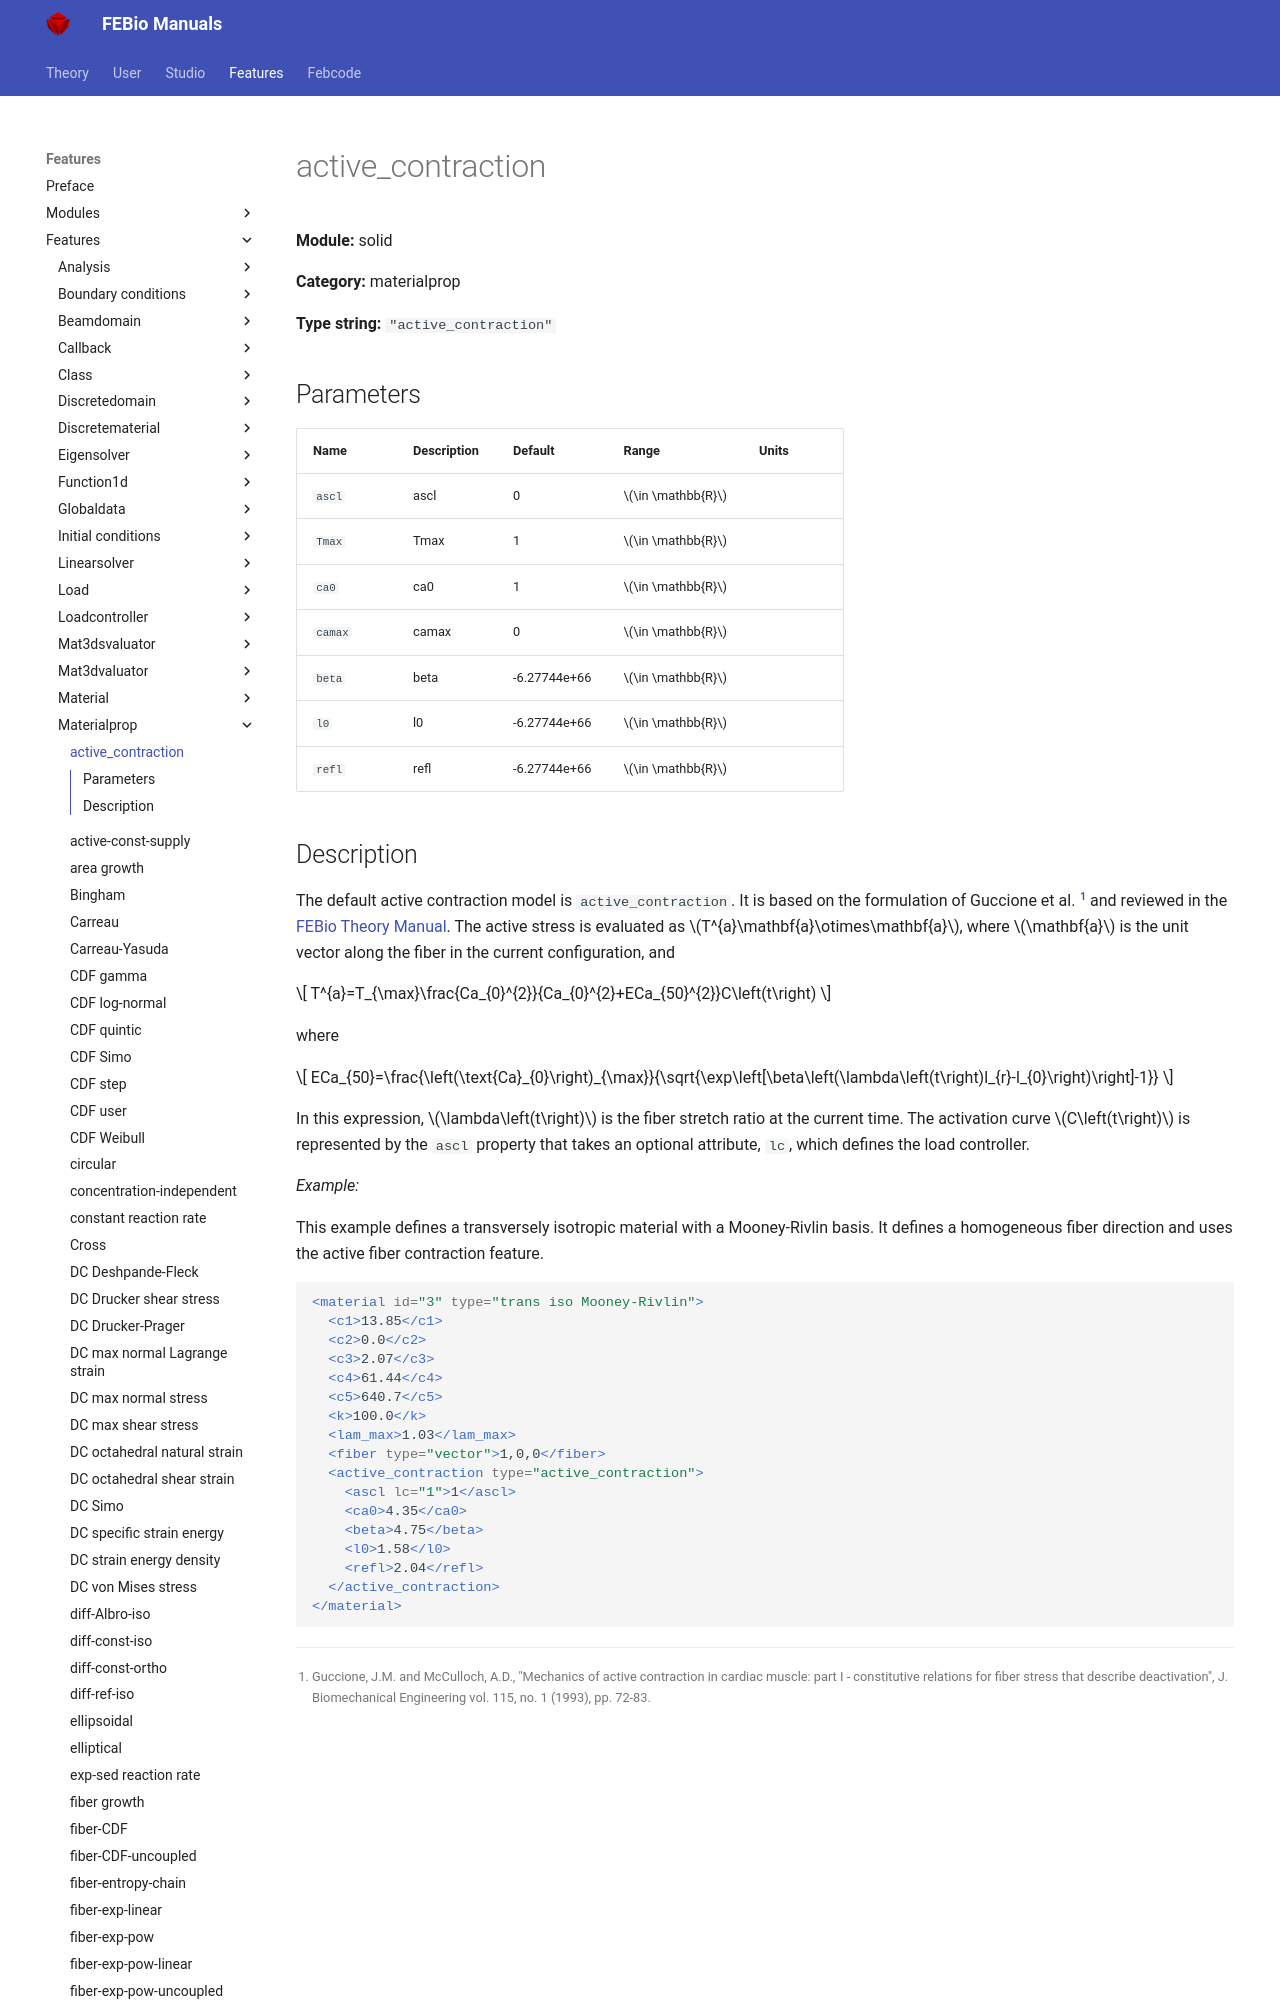

repository: febiosoftware/febio-docs · page: features/features/solid_materialprop_active_contraction/index.html · generator: mkdocs

# active_contraction

**Module:** solid

**Category:** materialprop

**Type string:** `"active_contraction"`

## Parameters

| Name | Description | Default | Range | Units |
|------|-------------|---------|-------|-------|
| `ascl` | ascl | 0 | $\in \mathbb{R}$ |  |
| `Tmax` | Tmax | 1 | $\in \mathbb{R}$ |  |
| `ca0` | ca0 | 1 | $\in \mathbb{R}$ |  |
| `camax` | camax | 0 | $\in \mathbb{R}$ |  |
| `beta` | beta | -6.27744e+66 | $\in \mathbb{R}$ |  |
| `l0` | l0 | -6.27744e+66 | $\in \mathbb{R}$ |  |
| `refl` | refl | -6.27744e+66 | $\in \mathbb{R}$ |  |
